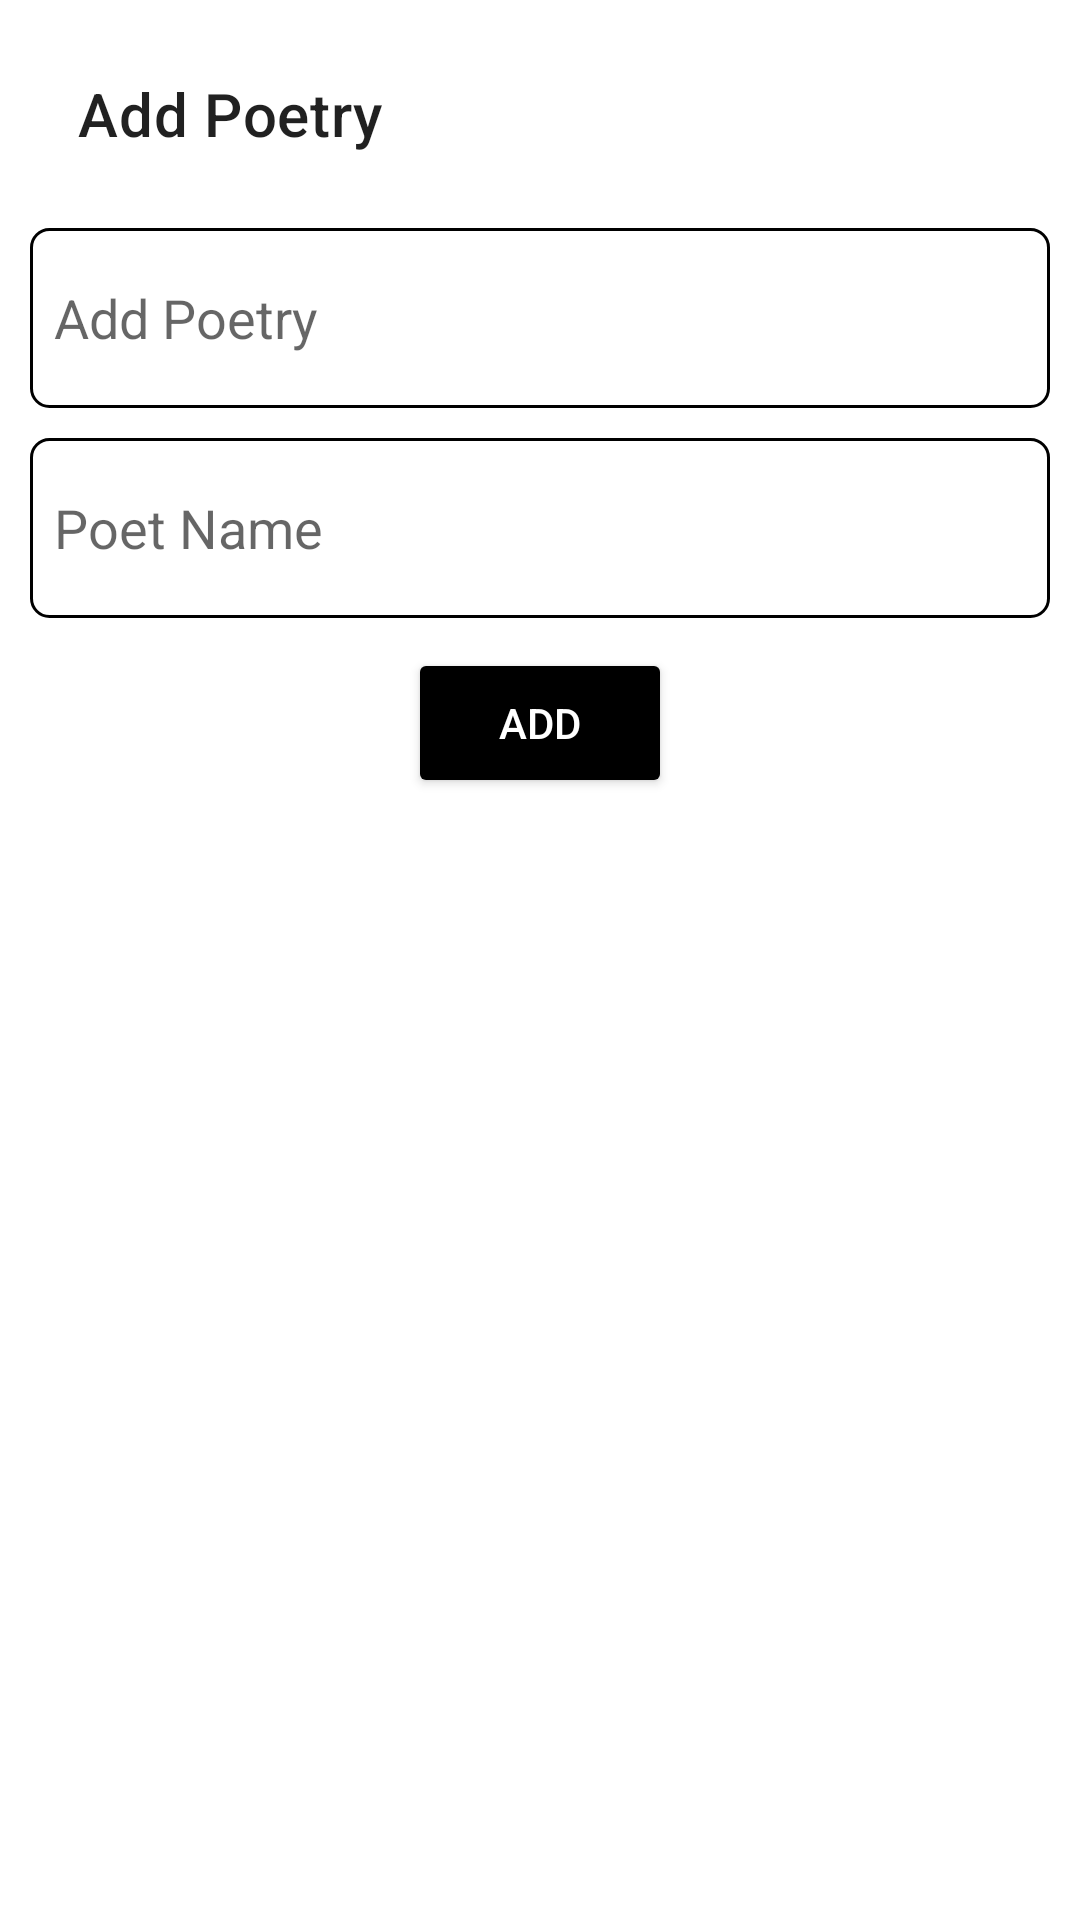

Write the Android layout XML for this screen, with the resource values it uses.
<!-- AndroidManifest.xml: application theme Theme.PoetryApi -->
<!-- res/layout/activity_add_poetry.xml -->
<?xml version="1.0" encoding="utf-8"?>
<LinearLayout xmlns:android="http://schemas.android.com/apk/res/android"
    xmlns:app="http://schemas.android.com/apk/res-auto"
    xmlns:tools="http://schemas.android.com/tools"
    android:layout_width="match_parent"
    android:layout_height="match_parent"
    android:orientation="vertical"
    android:padding="10dp"
    tools:context=".AddPoetry">

    <androidx.appcompat.widget.Toolbar
        android:layout_width="match_parent"
        android:layout_height="?attr/actionBarSize"
        app:title="Add Poetry"
        android:id="@+id/add_poetry_toolbar"

        />

    <EditText
        android:layout_width="match_parent"
        android:layout_height="wrap_content"
        android:minHeight="60dp"
        android:inputType="text"
        android:hint="Add Poetry"
        android:paddingLeft="8dp"
        android:paddingRight="6dp"
        android:layout_marginTop="10dp"
        android:id="@+id/add_poetry_data_edittext"
        android:background="@drawable/editext_bg_design"
        />

    <EditText
        android:layout_width="match_parent"
        android:layout_height="wrap_content"
        android:minHeight="60dp"
        android:inputType="text"
        android:layout_marginTop="10dp"
        android:hint="Poet Name"
        android:paddingLeft="8dp"
        android:paddingRight="6dp"
        android:id="@+id/add_poet_name_edittext"
        android:background="@drawable/editext_bg_design"
        />

    <androidx.appcompat.widget.AppCompatButton
        android:layout_width="wrap_content"
        android:layout_height="50dp"
        android:id="@+id/submit_data_btn"
        android:text="Add"
        android:layout_gravity="center"
        android:layout_marginTop="10dp"
        android:textColor="@color/white"
        android:backgroundTint="@color/black"
        />



</LinearLayout>
<!-- resources referenced by this layout -->
<resources>
  <!-- drawable editext_bg_design (drawable) -->
  <?xml version="1.0" encoding="utf-8"?>
  <shape xmlns:android="http://schemas.android.com/apk/res/android">
  
  
      <corners
          android:radius="6dp"
  
          />
  
      <solid
          android:color="@color/white"/>
      <stroke
          android:width="1dp"
          android:color="@color/black"/>
  </shape>
  <style name="Theme.PoetryApi" parent="Theme.MaterialComponents.DayNight.NoActionBar">
          
          <item name="colorPrimary">@color/purple_500</item>
          <item name="colorPrimaryVariant">@color/purple_700</item>
          <item name="colorOnPrimary">@color/white</item>
          
          <item name="colorSecondary">@color/teal_200</item>
          <item name="colorSecondaryVariant">@color/teal_700</item>
          <item name="colorOnSecondary">@color/black</item>
          
          <item name="android:statusBarColor" tools:targetApi="l">?attr/colorPrimaryVariant</item>
          
      </style>
  <!-- not gathered from this repository: default colours our renderer supplied (Android Studio template values) -->
  <color name="purple_500">#FF6200EE</color>
  <color name="purple_700">#FF3700B3</color>
  <color name="teal_200">#FF03DAC5</color>
  <color name="teal_700">#FF018786</color>
  <color name="black">#FF000000</color>
  <color name="white">#FFFFFFFF</color>
</resources>
